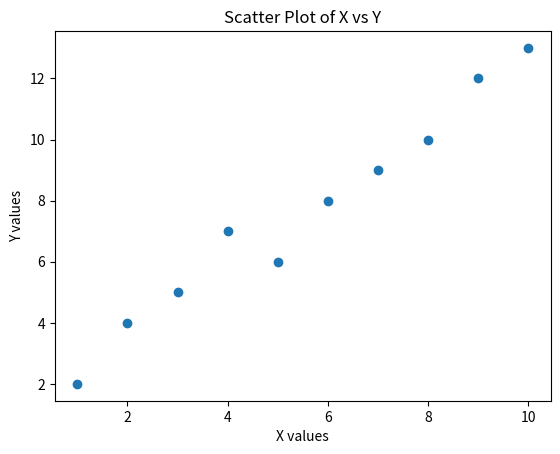

Generate this figure with matplotlib:
# Create a scatter plot using Matplotlib to visualize the relationship between two arrays, x and y for the given data.
# x = [1, 2, 3, 4, 5, 6, 7, 8, 9, 10]
# y = [2, 4, 5, 7, 6, 8, 9, 10, 12, 13]


import matplotlib.pyplot as plt

x = [1, 2, 3, 4, 5, 6, 7, 8, 9, 10]
y = [2, 4, 5, 7, 6, 8, 9, 10, 12, 13]

plt.scatter(x, y)
plt.xlabel('X values')
plt.ylabel('Y values')
plt.title('Scatter Plot of X vs Y')
plt.show()
